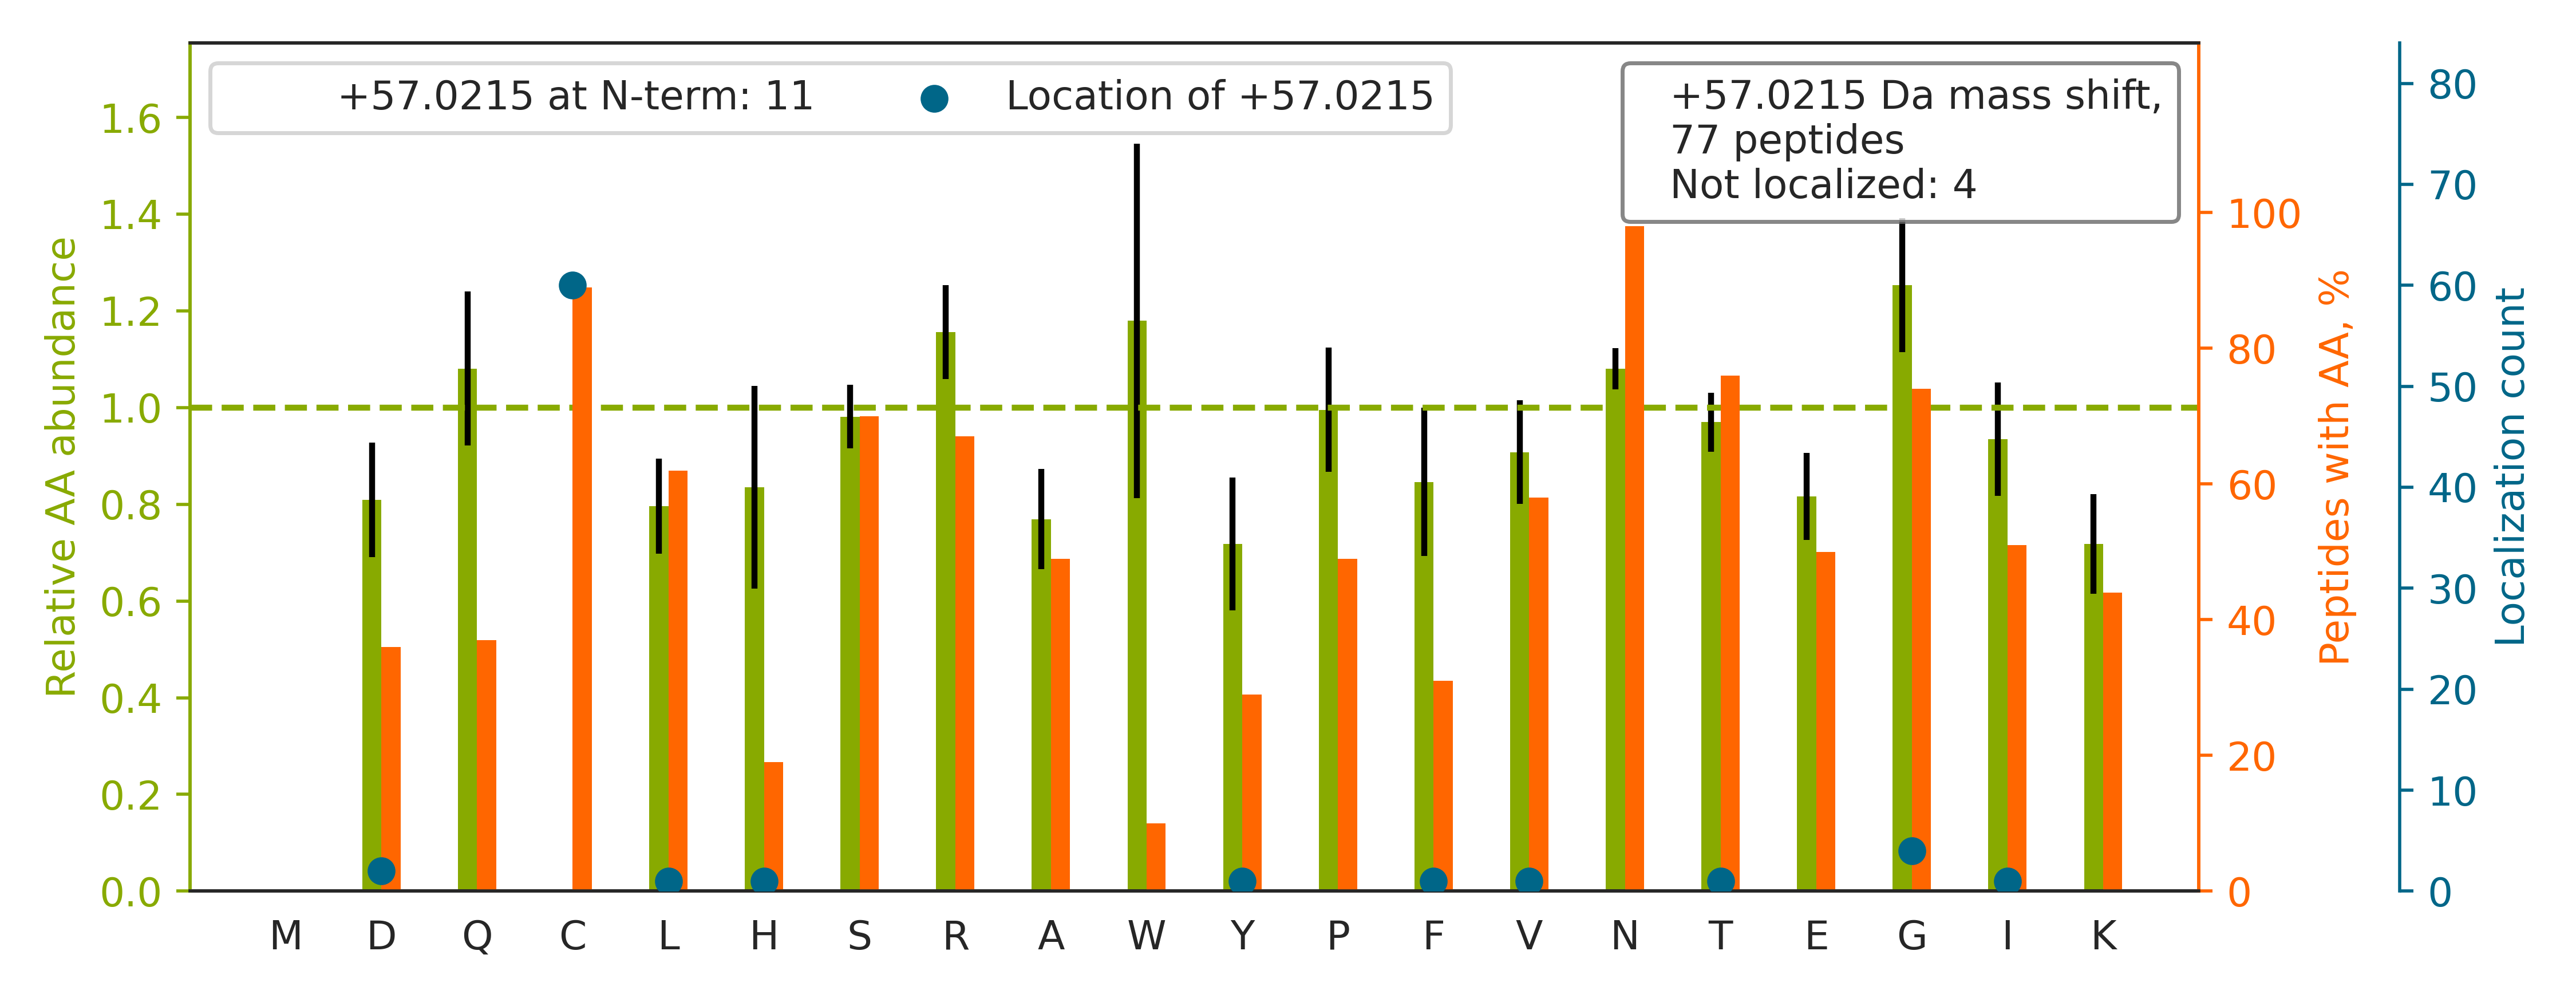

The table this chart was drawn from, first rows:
top isoform	localization score	spectrum
K.SDAVSHTGNYTCEVT[+57]ELTR.E	0.938	120621_ZhangH_YW_A301_2.3549.3549.2
R.SSC[+57]GKENTSDPSLVIAFGR.G	0.007172	120621_ZhangH_YW_A301i_3.4215.4215.3
R.GPEC[+57]SQNYTTPSGVIK.S	0.9323	120621_ZhangH_YW_A301i_1.2215.2215.2
R.DDAGNYTC[+57]IASNGPQGQIR.A	0.9905	120621_ZhangH_YW_A301_2.2972.2972.2
R.LTQC[+57]NVSATLQEPAGTSR.D	0.9998	120621_ZhangH_YW_A301_1.2452.2452.2
R.I[+57]APASNVSHTVVLRPLK.A	0.9556	120621_ZhangH_YW_A301i_3.2937.2937.3
R.RSDANC[+57]SGEDAAPAEER.D	0.05864	120621_ZhangH_YW_A301i_1.960.960.3
R.VQEGNESYQQSC[+57]GTYLR.V	0.9381	120621_ZhangH_YW_A301_1.2061.2061.2
K.TNITLVCKPGD[+57]LESAPVLR.T	0.04008	120621_ZhangH_YW_A301_2.4633.4633.3
R.TEKEPLSDPVGTC[+57]YLSTDNFTR.I	0.9933	120621_ZhangH_YW_A301i_2.4964.4964.3
R.GGGDPWTNGSGLALC[+57]QR.Y	0.9262	120621_ZhangH_YW_A301_1.4390.4390.2
K.RGPEC[+57]SQNYTTPSGVIK.S	0.9243	120621_ZhangH_YW_A301i_2.1875.1875.3
R.IATDPTIHTVPEGRPVNVC[+57]VGK.E	0.9973	120621_ZhangH_YW_A301i_1.2614.2614.4
K.ILLTC[+57]SLNDSATEVTGHR.W	0.00809	120621_ZhangH_YW_A301_1.4075.4075.3
K.YAESDPTVPC[+57]NETR.W	0.9723	120621_ZhangH_YW_A301i_1.1494.1494.2
R.GNITEYQC[+57]HQYITK.M	0.9276	120621_ZhangH_YW_A301_2.2018.2018.2
R.FTFTSHTPGEHQICLH[+57]SNSTK.F	0.982	120621_ZhangH_YW_A301i_2.2477.2477.4
R.LTNGSSSC[+57]SGTVEVR.L	0.9397	120621_ZhangH_YW_A301i_2.1272.1272.2
R.VPTANVSVVDLTC[+57]R.L	0.9291	120621_ZhangH_YW_A301i_2.4342.4342.2
R.AVGNSTFAIAC[+57]LQR.A	0.01361	120621_ZhangH_YW_A301_1.4420.4420.2
R.VESGENC[+57]SSPAPR.E	0.9037	120621_ZhangH_YW_A301i_1.881.881.2
R.ITFKPIAPSGQNATC[+57]TR.Y	0.9261	120621_ZhangH_YW_A301i_1.2460.2460.3
R.SFHNFTLC[+57]YIK.E	0.9887	120621_ZhangH_YW_A301i_1.4743.4743.2
K.YEQGTGC[+57]WQGPNR.S	0.6484	120621_ZhangH_YW_A301i_1.1767.1767.2
K.NLTC[+57]EVWGPTSPK.L	0.9832	120621_ZhangH_YW_A301_1.3810.3810.2
R.TSPANC[+57]TWLILGSK.E	0.9269	120621_ZhangH_YW_A301i_2.5918.5918.2
K.LSGC[+57]QNITSTK.C	0.9886	120621_ZhangH_YW_A301_3.1165.1165.2
R.APNGTGPLC[+57]SGK.G	0.9327	120621_ZhangH_YW_A301i_2.1217.1217.2
K.FNSSGQC[+57]EVPLVR.T	0.9212	120621_ZhangH_YW_A301_2.3037.3037.2
R.KGFC[+57]EAPGNR.T	0.9895	120621_ZhangH_YW_A301i_3.1031.1031.2
R.LLNC[+57]TAPGPDAAAR.C	0.9381	120621_ZhangH_YW_A301_2.1841.1841.2
R.QPGENGSIVTC[+57]GHR.W	0.9344	120621_ZhangH_YW_A301_3.1171.1171.2
R.DCADVYQAGFNK.S		120621_ZhangH_YW_A301i_3.2688.2688.2
R.ISC[+57]IHNDSFTGLR.N	0.5184	120621_ZhangH_YW_A301i_1.2755.2755.3
R.C[+57]NGTDIYKDK.E	0.998	120621_ZhangH_YW_A301i_3.1137.1137.2
R.VNFTLEASEG[+57]CYR.W	0.925	120621_ZhangH_YW_A301i_2.4224.4224.2
R.V[+57]FGSQNLTTVK.L	0.9997	120621_ZhangH_YW_A301i_3.2883.2883.2
R.LSDTANYTC[+57]VAK.N	0.9168	120621_ZhangH_YW_A301i_3.1832.1832.2
R.QVQLEC[+57]VVLNR.T	0.9112	120621_ZhangH_YW_A301i_1.4285.4285.2
K.L[+57]NFTGPGDPDSIR.C	0.9998	120621_ZhangH_YW_A301i_1.3670.3670.2
K.F[+57]VGTPEVNQTTLYQR.Y	0.6965	120621_ZhangH_YW_A301i_2.3982.3982.2
R.SCIEQDVVNQTR.S		120621_ZhangH_YW_A301i_1.2554.2554.2
K.IRNTTSC[+57]NSGTYR.C	0.9891	120621_ZhangH_YW_A301i_3.996.996.3
R.ALSC[+57]NVSSPIFK.A	0.9963	120621_ZhangH_YW_A301_2.3772.3772.2
R.EIVC[+57]NVTLGGERR.E	1	120621_ZhangH_YW_A301_2.2288.2288.2
R.GNQTALCGGG[+57]IQTR.E	0.01831	120621_ZhangH_YW_A301i_2.1661.1661.2
R.VTPAC[+57]NTSLPAQR.W	0.9987	120621_ZhangH_YW_A301i_2.1467.1467.2
K.GQTEIQVNC[+57]PPAVTENK.T	0.9993	120621_ZhangH_YW_A301_2.2503.2503.2
R.GETASLLC[+57]NISVR.G	0.9988	120621_ZhangH_YW_A301_1.4899.4899.2
R.LDDC[+57]DFQTNHTLK.Q	0.9032	120621_ZhangH_YW_A301i_3.2134.2134.3
R.Y[+57]YNQSEAGSHIIQR.M	0.03594	120621_ZhangH_YW_A301i_2.2135.2135.3
K.NLTVC[+57]PDGALFEQK.G	0.9949	120621_ZhangH_YW_A301_2.4792.4792.2
R.C[+57]TLIDALNVTR.C	0.8909	120621_ZhangH_YW_A301_2.5289.5289.2
R.EIVC[+57]NVTLGGER.R	0.9999	120621_ZhangH_YW_A301_1.2882.2882.2
K.IEVLHRPENC[+57]SK.T	0.928	120621_ZhangH_YW_A301_2.1144.1144.3
K.LC[+57]QGLGLNLTK.F	0.955	120621_ZhangH_YW_A301i_3.3965.3965.2
R.GAC[+57]EVRPLGNLSR.N	0.9971	120621_ZhangH_YW_A301i_3.2260.2260.3
R.ISHENGTILC[+57]SK.G	0.9893	120621_ZhangH_YW_A301_3.1334.1334.3
R.C[+57]VAFNGSVK.T	0.9995	120621_ZhangH_YW_A301_2.1719.1719.2
R.SCINESAIDSR.G		120621_ZhangH_YW_A301i_2.1689.1689.2
... 17 more rows
